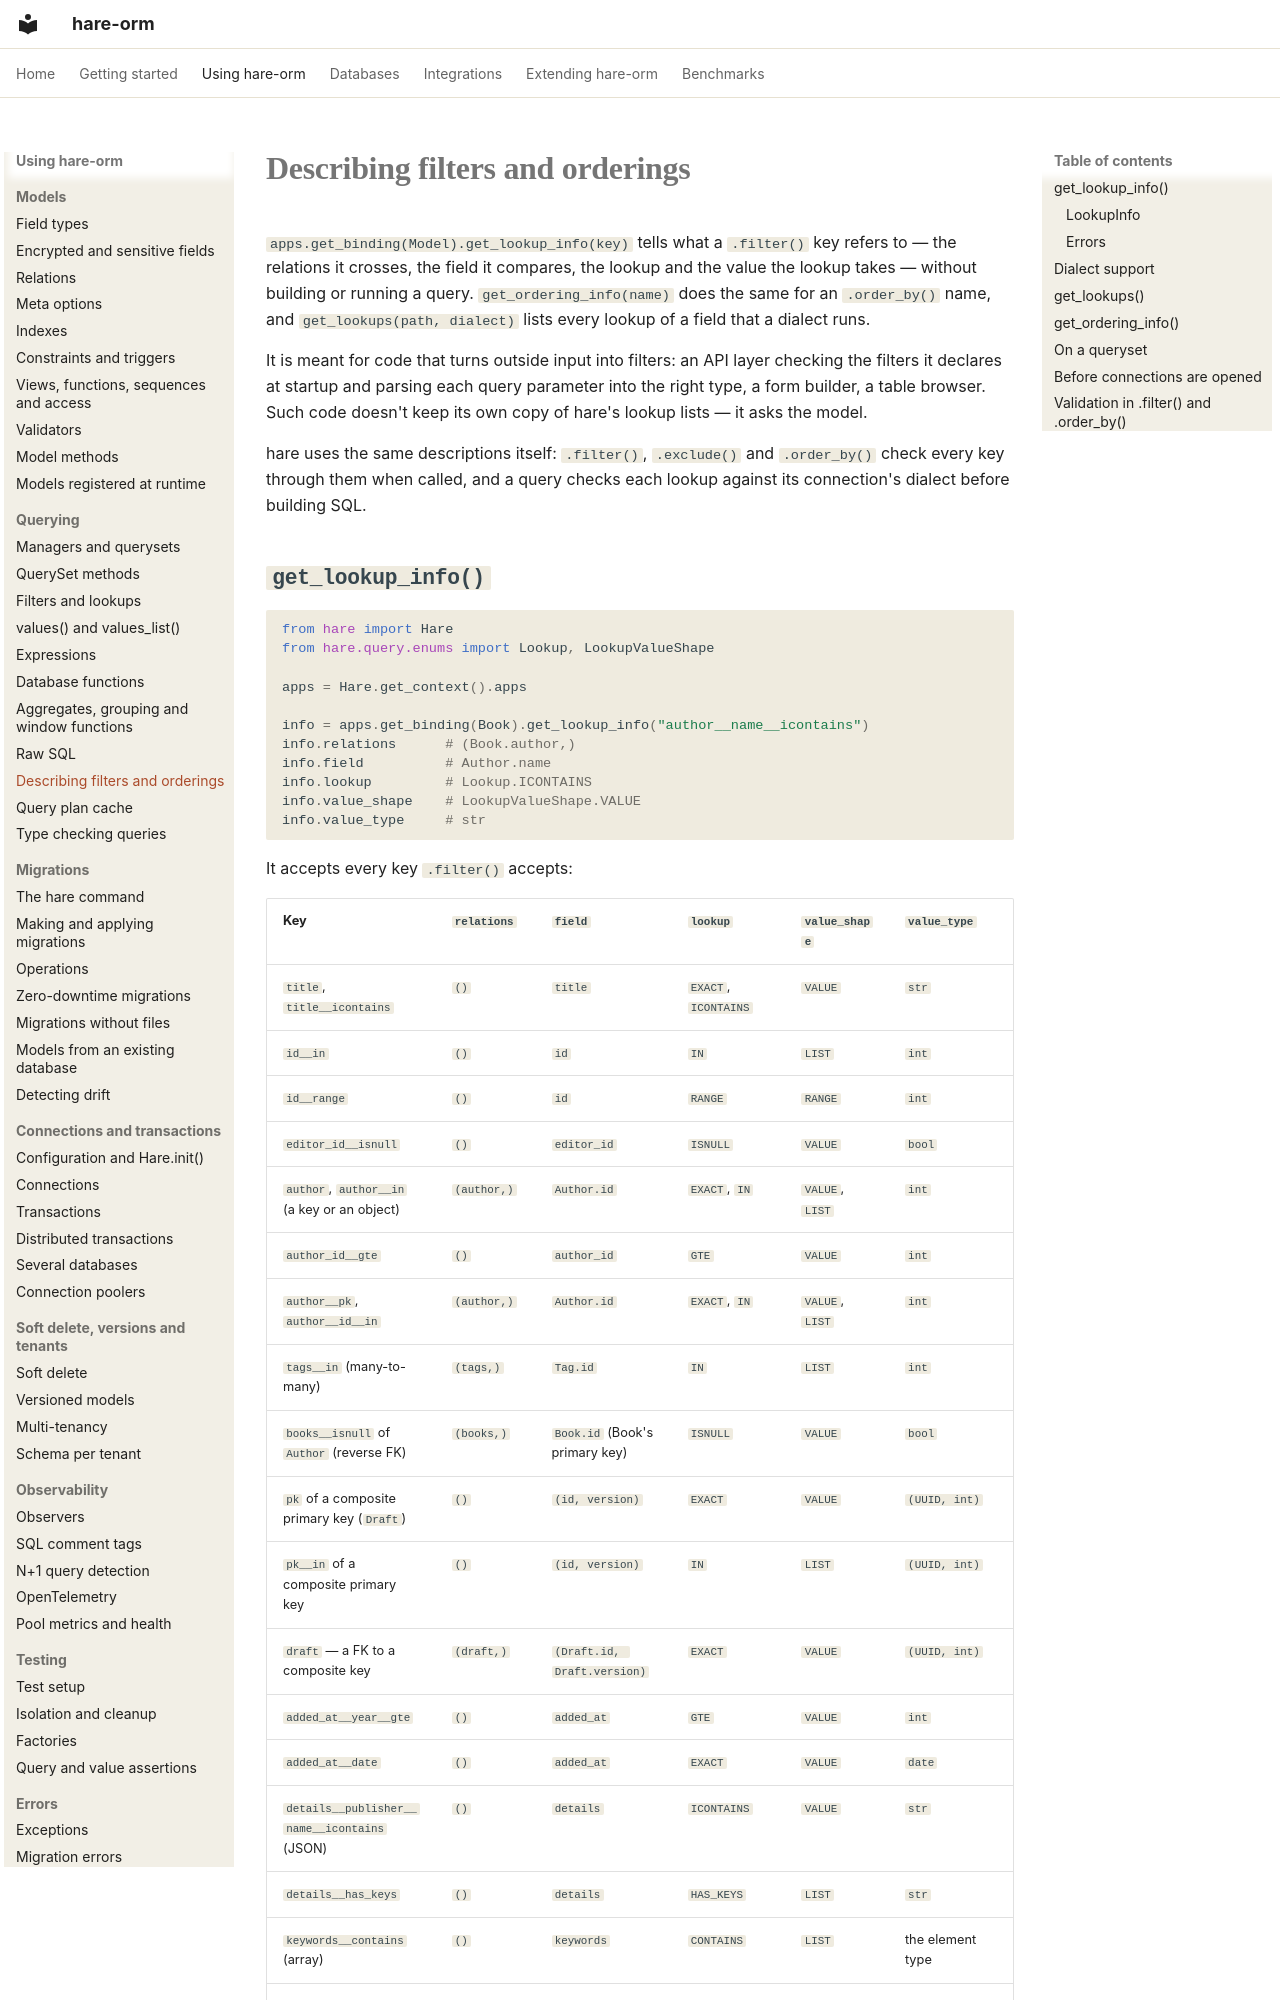

repository: hare-orm/hare-orm · page: querying/describing-filters/index.html · generator: mkdocs

# Describing filters and orderings

`apps.get_binding(Model).get_lookup_info(key)` tells what a `.filter()` key refers to — the relations it
crosses, the
field it compares, the lookup and the value the lookup takes — without building or running a query.
`get_ordering_info(name)` does the same for an `.order_by()` name, and `get_lookups(path, dialect)` lists
every lookup of a field that a dialect runs.

It is meant for code that turns outside input into filters: an API layer checking the filters it declares
at startup and parsing each query parameter into the right type, a form builder, a table browser. Such code
doesn't keep its own copy of hare's lookup lists — it asks the model.

hare uses the same descriptions itself: `.filter()`, `.exclude()` and `.order_by()` check every key
through them when called, and a query checks each lookup against its connection's dialect before building
SQL.

## <a id="get_lookup_info"></a>`get_lookup_info()`

```python
from hare import Hare
from hare.query.enums import Lookup, LookupValueShape

apps = Hare.get_context().apps

info = apps.get_binding(Book).get_lookup_info("author__name__icontains")
info.relations      # (Book.author,)
info.field          # Author.name
info.lookup         # Lookup.ICONTAINS
info.value_shape    # LookupValueShape.VALUE
info.value_type     # str
```

It accepts every key `.filter()` accepts:

| Key | `relations` | `field` | `lookup` | `value_shape` | `value_type` |
|---|---|---|---|---|---|
| `title`, `title__icontains` | `()` | `title` | `EXACT`, `ICONTAINS` | `VALUE` | `str` |
| `id__in` | `()` | `id` | `IN` | `LIST` | `int` |
| `id__range` | `()` | `id` | `RANGE` | `RANGE` | `int` |
| `editor_id__isnull` | `()` | `editor_id` | `ISNULL` | `VALUE` | `bool` |
| `author`, `author__in` (a key or an object) | `(author,)` | `Author.id` | `EXACT`, `IN` | `VALUE`, `LIST` | `int` |
| `author_id__gte` | `()` | `author_id` | `GTE` | `VALUE` | `int` |
| `author__pk`, `author__id__in` | `(author,)` | `Author.id` | `EXACT`, `IN` | `VALUE`, `LIST` | `int` |
| `tags__in` (many-to-many) | `(tags,)` | `Tag.id` | `IN` | `LIST` | `int` |
| `books__isnull` of `Author` (reverse FK) | `(books,)` | `Book.id` (Book's primary key) | `ISNULL` | `VALUE` | `bool` |
| `pk` of a composite primary key (`Draft`) | `()` | `(id, version)` | `EXACT` | `VALUE` | `(UUID, int)` |
| `pk__in` of a composite primary key | `()` | `(id, version)` | `IN` | `LIST` | `(UUID, int)` |
| `draft` — a FK to a composite key | `(draft,)` | `(Draft.id, Draft.version)` | `EXACT` | `VALUE` | `(UUID, int)` |
| `added_at__year__gte` | `()` | `added_at` | `GTE` | `VALUE` | `int` |
| `added_at__date` | `()` | `added_at` | `EXACT` | `VALUE` | `date` |
| `details__publisher__name__icontains` (JSON) | `()` | `details` | `ICONTAINS` | `VALUE` | `str` |
| `details__has_keys` | `()` | `details` | `HAS_KEYS` | `LIST` | `str` |
| `keywords__contains` (array) | `()` | `keywords` | `CONTAINS` | `LIST` | the element type |
| `keywords__len__gt` | `()` | `keywords` | `GT` | `VALUE` | `int` |
| `lending__overlap` (range) | `()` | `lending` | `OVERLAP` | `RANGE` | the bound type |
| a generated field | `()` | the `GeneratedField` | | | its `output_field`'s type |
| `title__<custom>` | `()` | `title` | the lookup's name | as registered | as registered |

A lookup on a relation itself (`author=`, `author__in=`, `tags__isnull=`) compares the related model's
key, so `field` is that key field — the relation's target field(s) for a forward FK/O2O, the related
primary key for a reverse relation or a many-to-many one — and `relations` ends with the relation.
